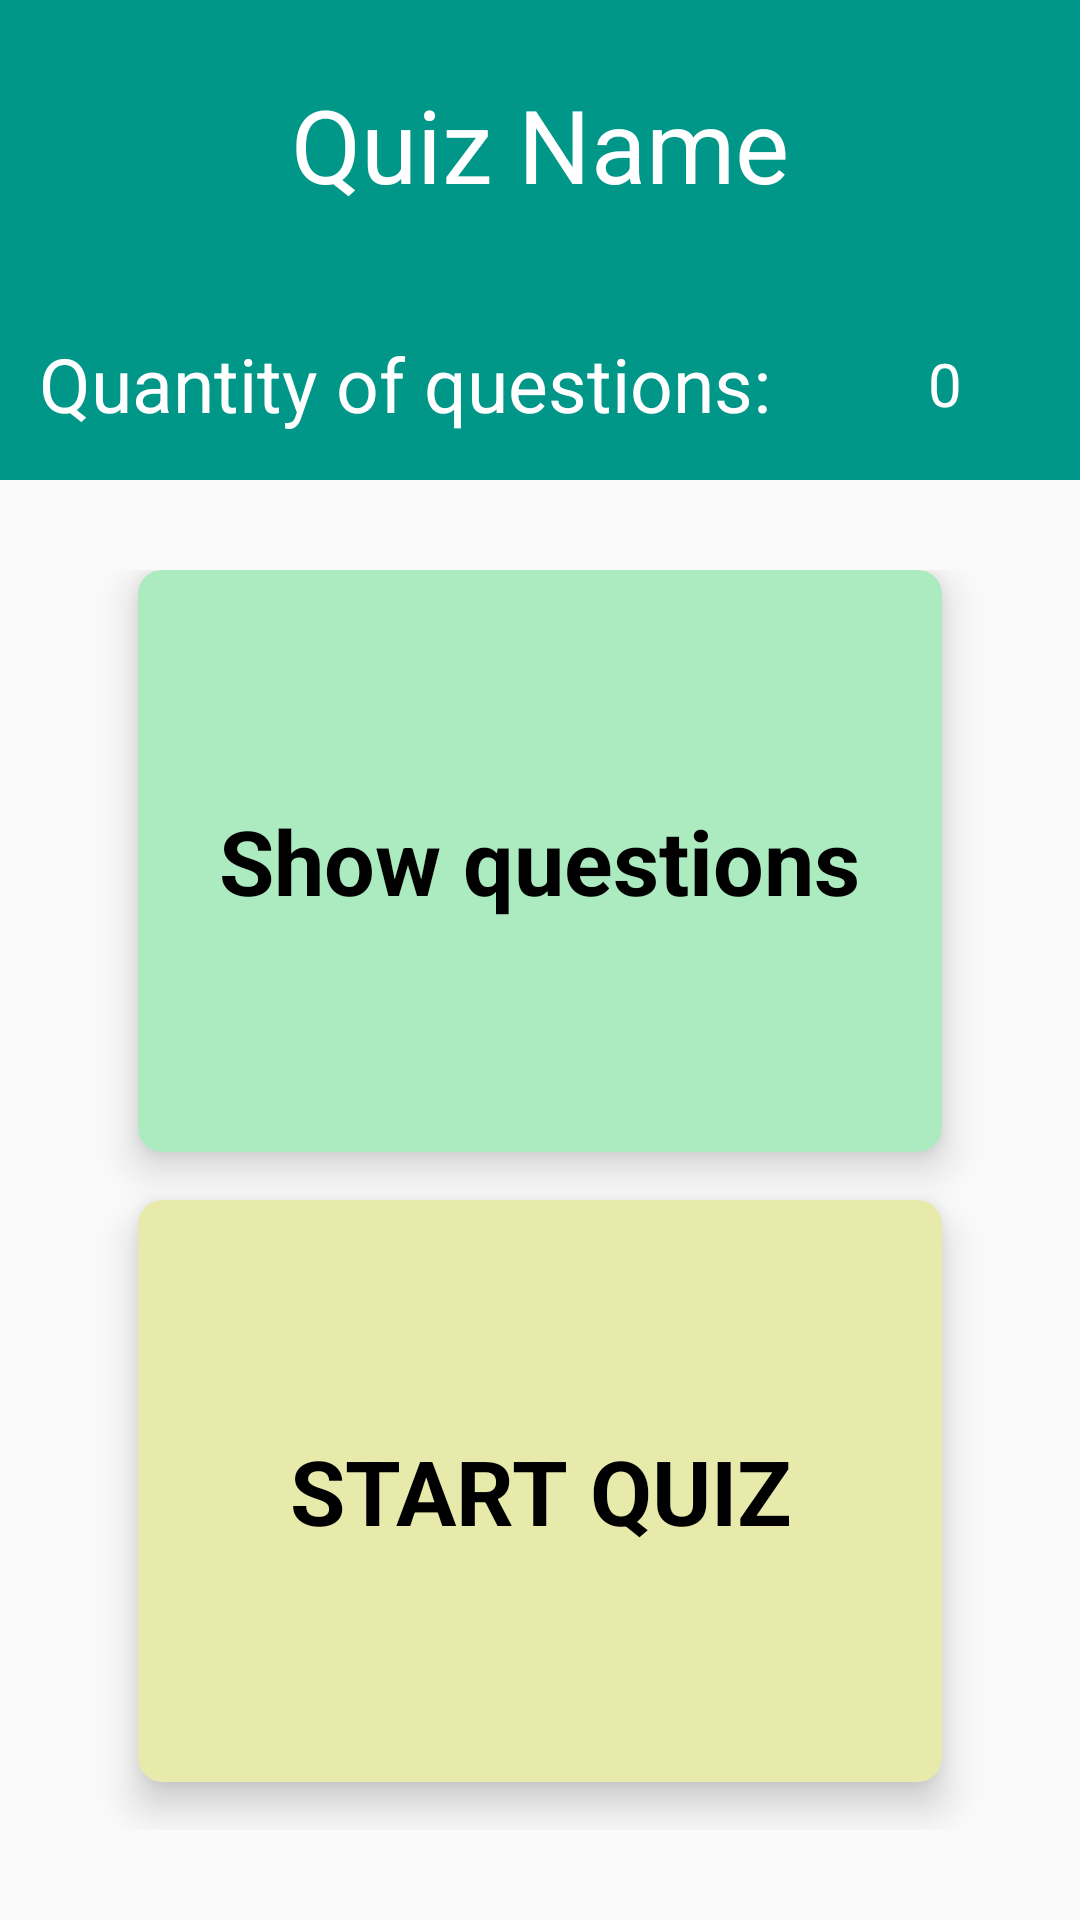

Produce the Android XML layout that renders to this screen, including the resource entries it uses.
<!-- AndroidManifest.xml: application theme AppTheme -->
<!-- res/layout/activity_quiz_menu.xml -->
<?xml version="1.0" encoding="utf-8"?>
<LinearLayout
    xmlns:android="http://schemas.android.com/apk/res/android"
    xmlns:app="http://schemas.android.com/apk/res-auto"
    xmlns:tools="http://schemas.android.com/tools"
    android:layout_width="match_parent"
    android:layout_height="match_parent"
    android:orientation="vertical"
    tools:context=".AllMainActivities.QuizMenuActivity"
    android:weightSum="10">

    <RelativeLayout
        android:background="#009688"
        android:layout_width="match_parent"
        android:layout_height="0dp"
        android:layout_weight="1.5">

        <TextView
            android:id="@+id/quiz_menu_text_view"
            android:layout_width="wrap_content"
            android:layout_height="wrap_content"
            android:text="Quiz Name"
            android:textColor="@android:color/white"
            android:textSize="34dp"
            android:layout_centerInParent="true"
            />

    </RelativeLayout>
    <LinearLayout
        android:background="#009688"
        android:layout_width="match_parent"
        android:layout_height="0dp"
        android:layout_weight="1"
        android:orientation="horizontal"
        android:weightSum="2">

        <TextView
            android:layout_width="match_parent"
            android:layout_height="match_parent"
            android:text="Quantity of questions:"
            android:layout_weight="0.5"
            android:gravity="center"
            android:textColor="@android:color/white"
            android:textSize="25dp"
            android:layout_centerInParent="true"
            />

        <TextView
            android:id="@+id/quiz_menu_quantity_of_questions"
            android:layout_width="match_parent"
            android:layout_height="match_parent"
            android:text="0"
            android:layout_weight="1.5"
            android:gravity="center"
            android:textColor="@android:color/white"
            android:textSize="20dp"
            android:layout_centerInParent="true" />

    </LinearLayout>

    <GridLayout
        android:layout_width="match_parent"
        android:layout_height="0dp"
        android:layout_weight="7.5"
        android:columnCount="1"
        android:rowCount="2"
        android:alignmentMode="alignMargins"
        android:padding="30dp">

        <androidx.cardview.widget.CardView
            android:id="@+id/show_questions_card_view"
            android:clickable="true"
            android:layout_width="0dp"
            android:layout_height="0dp"
            android:layout_columnWeight="1"
            android:layout_rowWeight="1"
            android:layout_marginBottom="16dp"
            android:layout_marginLeft="16dp"
            android:layout_marginRight="16dp"
            app:cardElevation="8dp"
            app:cardCornerRadius="8dp"
            android:backgroundTint="#ACEAC0"
            >
            <LinearLayout
                android:layout_width="wrap_content"
                android:layout_height="wrap_content"
                android:orientation="vertical"
                android:layout_gravity="center_horizontal|center_vertical">

                <TextView
                    android:layout_width="wrap_content"
                    android:layout_height="wrap_content"
                    android:text="Show questions"
                    android:textStyle="bold"
                    android:gravity="center"
                    android:textColor="@android:color/black"
                    android:textSize="30dp"
                    />
            </LinearLayout>
    </androidx.cardview.widget.CardView>

        
        <androidx.cardview.widget.CardView
            android:id="@+id/start_quiz_card_view"
            android:clickable="true"
            android:backgroundTint="#E8EAAC"
            android:layout_width="0dp"
            android:layout_height="0dp"
            android:layout_columnWeight="1"
            android:layout_rowWeight="1"
            android:layout_marginBottom="16dp"
            android:layout_marginLeft="16dp"
            android:layout_marginRight="16dp"
            app:cardElevation="8dp"
            app:cardCornerRadius="8dp"
            >
            <LinearLayout
                android:layout_width="wrap_content"
                android:layout_height="wrap_content"
                android:orientation="vertical"
                android:layout_gravity="center_horizontal|center_vertical">

                <TextView
                    android:layout_width="wrap_content"
                    android:layout_height="wrap_content"
                    android:text="START QUIZ"
                    android:textStyle="bold"
                    android:gravity="center"
                    android:textColor="@android:color/black"
                    android:textSize="30dp"
                    />
            </LinearLayout>
        </androidx.cardview.widget.CardView>


    </GridLayout>

</LinearLayout>
<!-- resources referenced by this layout -->
<resources>
  <style name="AppTheme" parent="Theme.AppCompat.Light.DarkActionBar">
          
          <item name="colorPrimary">#009688</item>
          <item name="colorPrimaryDark">#009688</item>
          <item name="colorAccent">@color/colorAccent</item>
      </style>
  <!-- not gathered from this repository: default colours our renderer supplied (Android Studio template values) -->
  <color name="colorAccent">#FF03DAC5</color>
</resources>
